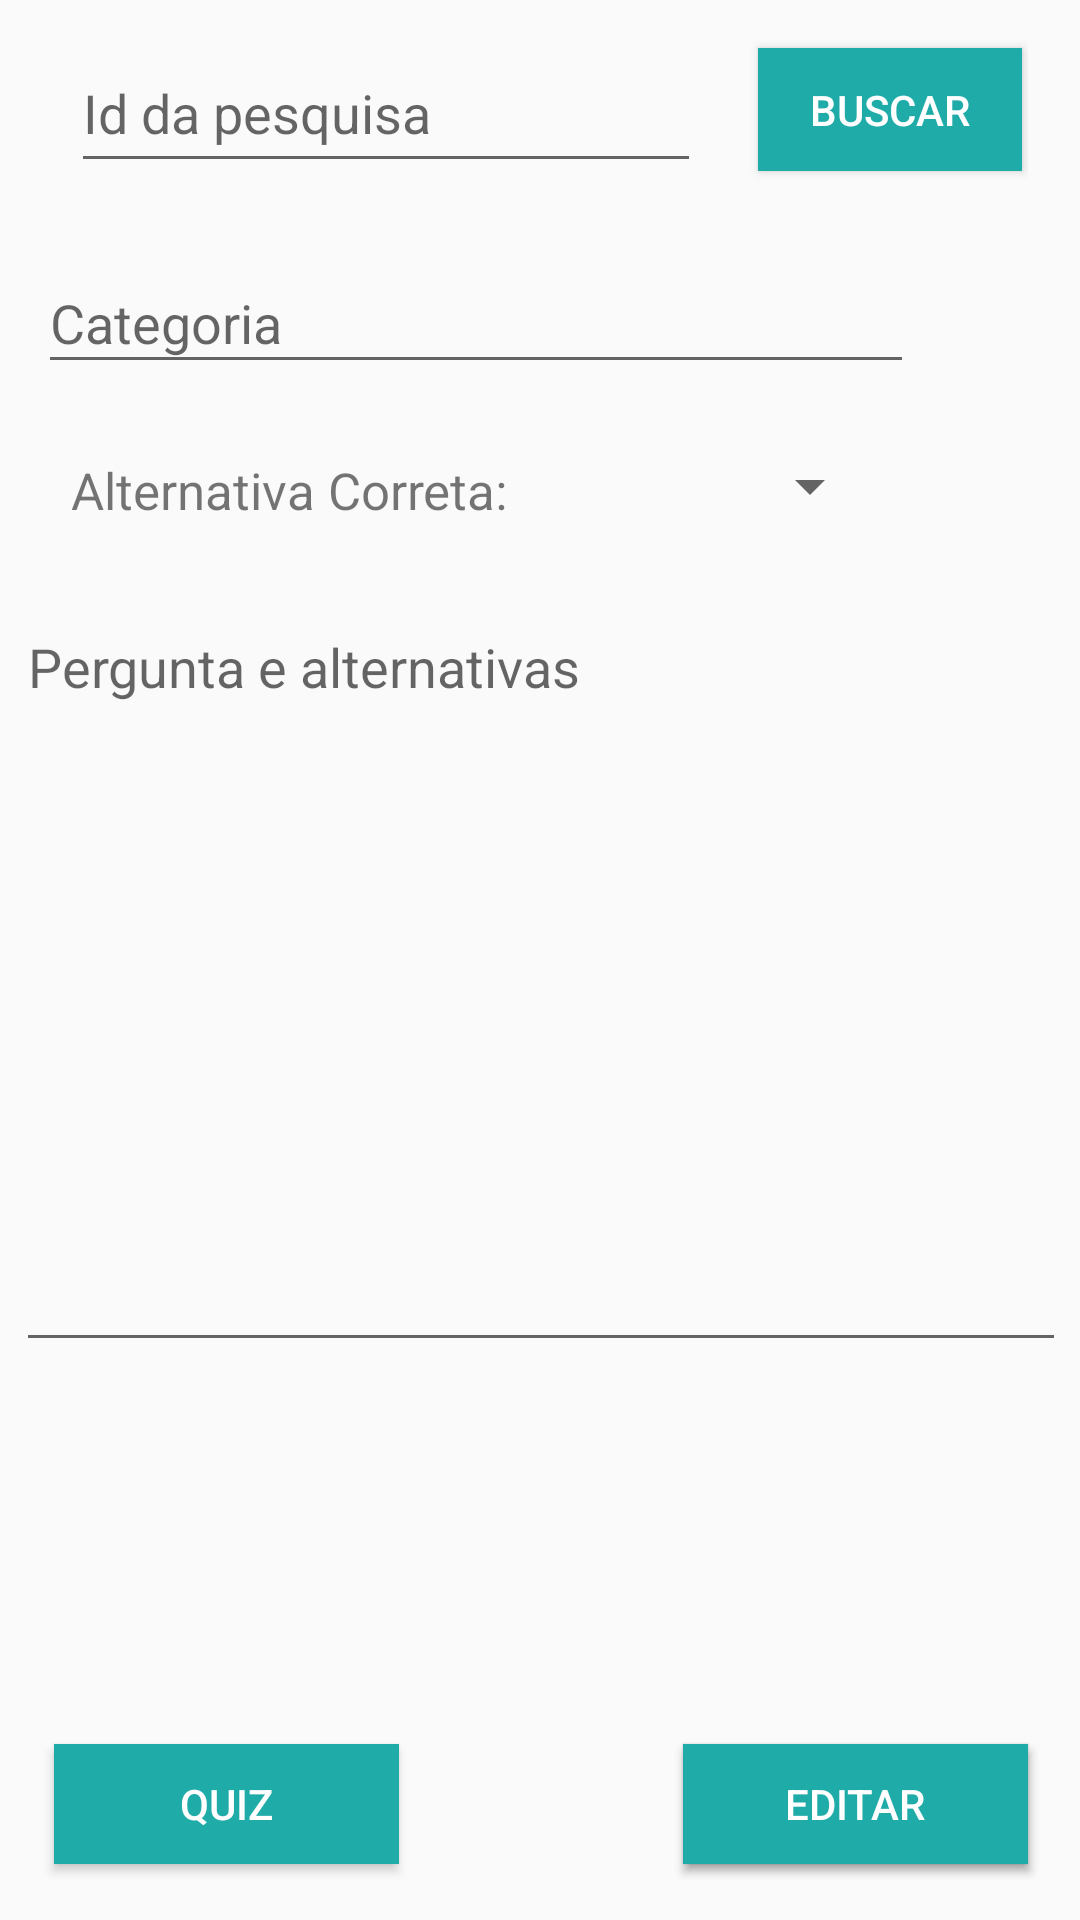

This screen was rendered from an Android layout file. Write that file and the resources it references.
<!-- AndroidManifest.xml: application theme AppTheme -->
<!-- res/layout/activity_tela_editar_quiz.xml -->
<?xml version="1.0" encoding="utf-8"?>
<androidx.constraintlayout.widget.ConstraintLayout xmlns:android="http://schemas.android.com/apk/res/android"
    xmlns:app="http://schemas.android.com/apk/res-auto"
    xmlns:tools="http://schemas.android.com/tools"
    android:layout_width="match_parent"
    android:layout_height="match_parent"
    tools:context=".EditarQuiz">


    <RelativeLayout
        android:id="@+id/relativeLayout"
        android:layout_width="325dp"
        android:layout_height="66dp"
        app:layout_constraintBottom_toBottomOf="parent"
        app:layout_constraintEnd_toEndOf="parent"
        app:layout_constraintStart_toStartOf="parent"
        app:layout_constraintTop_toTopOf="parent"
        app:layout_constraintVertical_bias="0.007"><![CDATA[>

        ]]>

        <Button
            android:id="@+id/btnBuscar"
            style="@style/Widget.AppCompat.Button.Colored"
            android:layout_width="wrap_content"
            android:layout_height="101dp"
            android:layout_alignParentTop="true"
            android:layout_alignParentEnd="true"
            android:layout_alignParentRight="true"
            android:layout_alignParentBottom="true"
            android:layout_marginTop="12dp"
            android:layout_marginEnd="2dp"
            android:layout_marginRight="2dp"
            android:layout_marginBottom="13dp"
            android:background="#1FACA9"
            android:text="Buscar" />

        <EditText
            android:id="@+id/editId"
            android:layout_width="wrap_content"
            android:layout_height="110dp"
            android:layout_alignParentStart="true"
            android:layout_alignParentLeft="true"
            android:layout_alignParentTop="true"
            android:layout_alignParentBottom="true"
            android:layout_marginStart="6dp"
            android:layout_marginLeft="6dp"
            android:layout_marginTop="7dp"
            android:layout_marginBottom="9dp"
            android:ems="10"
            android:hint="Id da pesquisa"
            android:inputType="number" />

    </RelativeLayout>

    <EditText
        android:id="@+id/editPergunta"
        android:layout_width="350dp"
        android:layout_height="254dp"
        android:layout_marginTop="72dp"
        android:ems="10"
        android:gravity="start|top"
        android:hint="Pergunta e alternativas"
        android:inputType="textMultiLine"
        android:textColorHighlight="#1FD5A8"
        app:layout_constraintEnd_toEndOf="parent"
        app:layout_constraintHorizontal_bias="0.534"
        app:layout_constraintStart_toStartOf="parent"
        app:layout_constraintTop_toBottomOf="@+id/editCategoria" />

    <EditText
        android:id="@+id/editCategoria"
        android:layout_width="292dp"
        android:layout_height="44dp"
        android:layout_marginTop="84dp"
        android:ems="10"
        android:hint="Categoria"
        android:inputType="textPersonName"
        app:layout_constraintEnd_toEndOf="parent"
        app:layout_constraintHorizontal_bias="0.184"
        app:layout_constraintStart_toStartOf="parent"
        app:layout_constraintTop_toTopOf="parent" />

    <Button
        android:id="@+id/btnQuiz"
        style="@style/Widget.AppCompat.Button.Colored"
        android:layout_width="115dp"
        android:layout_height="40dp"
        android:text="Quiz"
        android:background="#1FACA9"
        app:layout_constraintBottom_toBottomOf="parent"
        app:layout_constraintEnd_toEndOf="parent"
        app:layout_constraintHorizontal_bias="0.074"
        app:layout_constraintStart_toStartOf="parent"
        app:layout_constraintTop_toTopOf="parent"
        app:layout_constraintVertical_bias="0.969" />

    <Button
        android:id="@+id/btnAdd"
        style="@style/Widget.AppCompat.Button.Colored"
        android:layout_width="115dp"
        android:layout_height="40dp"
        android:text="ADD"
        android:background="#1FACA9"
        app:layout_constraintBottom_toBottomOf="parent"
        app:layout_constraintEnd_toEndOf="parent"
        app:layout_constraintHorizontal_bias="0.929"
        app:layout_constraintStart_toStartOf="parent"
        app:layout_constraintTop_toTopOf="parent"
        app:layout_constraintVertical_bias="0.969" />

    <Button
        android:id="@+id/btnEditar"
        style="@style/Widget.AppCompat.Button.Colored"
        android:layout_width="115dp"
        android:layout_height="40dp"
        android:text="Editar"
        android:background="#1FACA9"
        tools:visibility="invisible"
        app:layout_constraintBottom_toBottomOf="parent"
        app:layout_constraintEnd_toEndOf="parent"
        app:layout_constraintHorizontal_bias="0.929"
        app:layout_constraintStart_toStartOf="parent"
        app:layout_constraintTop_toTopOf="parent"
        app:layout_constraintVertical_bias="0.969" />

    <Spinner
        android:id="@+id/spinnerAlternativas"
        android:layout_width="90dp"
        android:layout_height="44dp"
        android:layout_marginTop="12dp"
        app:layout_constraintEnd_toEndOf="parent"
        app:layout_constraintHorizontal_bias="0.755"
        app:layout_constraintStart_toStartOf="parent"
        app:layout_constraintTop_toBottomOf="@+id/editCategoria" />

    <TextView
        android:id="@+id/textView"
        android:layout_width="173dp"
        android:layout_height="32dp"
        android:layout_marginTop="24dp"
        android:text=" Alternativa Correta:"
        android:textSize="17dp"
        app:layout_constraintEnd_toEndOf="parent"
        app:layout_constraintHorizontal_bias="0.104"
        app:layout_constraintStart_toStartOf="parent"
        app:layout_constraintTop_toBottomOf="@+id/editCategoria" />


</androidx.constraintlayout.widget.ConstraintLayout>
<!-- resources referenced by this layout -->
<resources>
  <style name="AppTheme" parent="Theme.AppCompat.Light.DarkActionBar">
          
          <item name="colorPrimary">#73E3C7</item>
          <item name="colorPrimaryDark">#1FD5A8</item>
          <item name="colorAccent">#1FD5A8</item>
      </style>
</resources>
